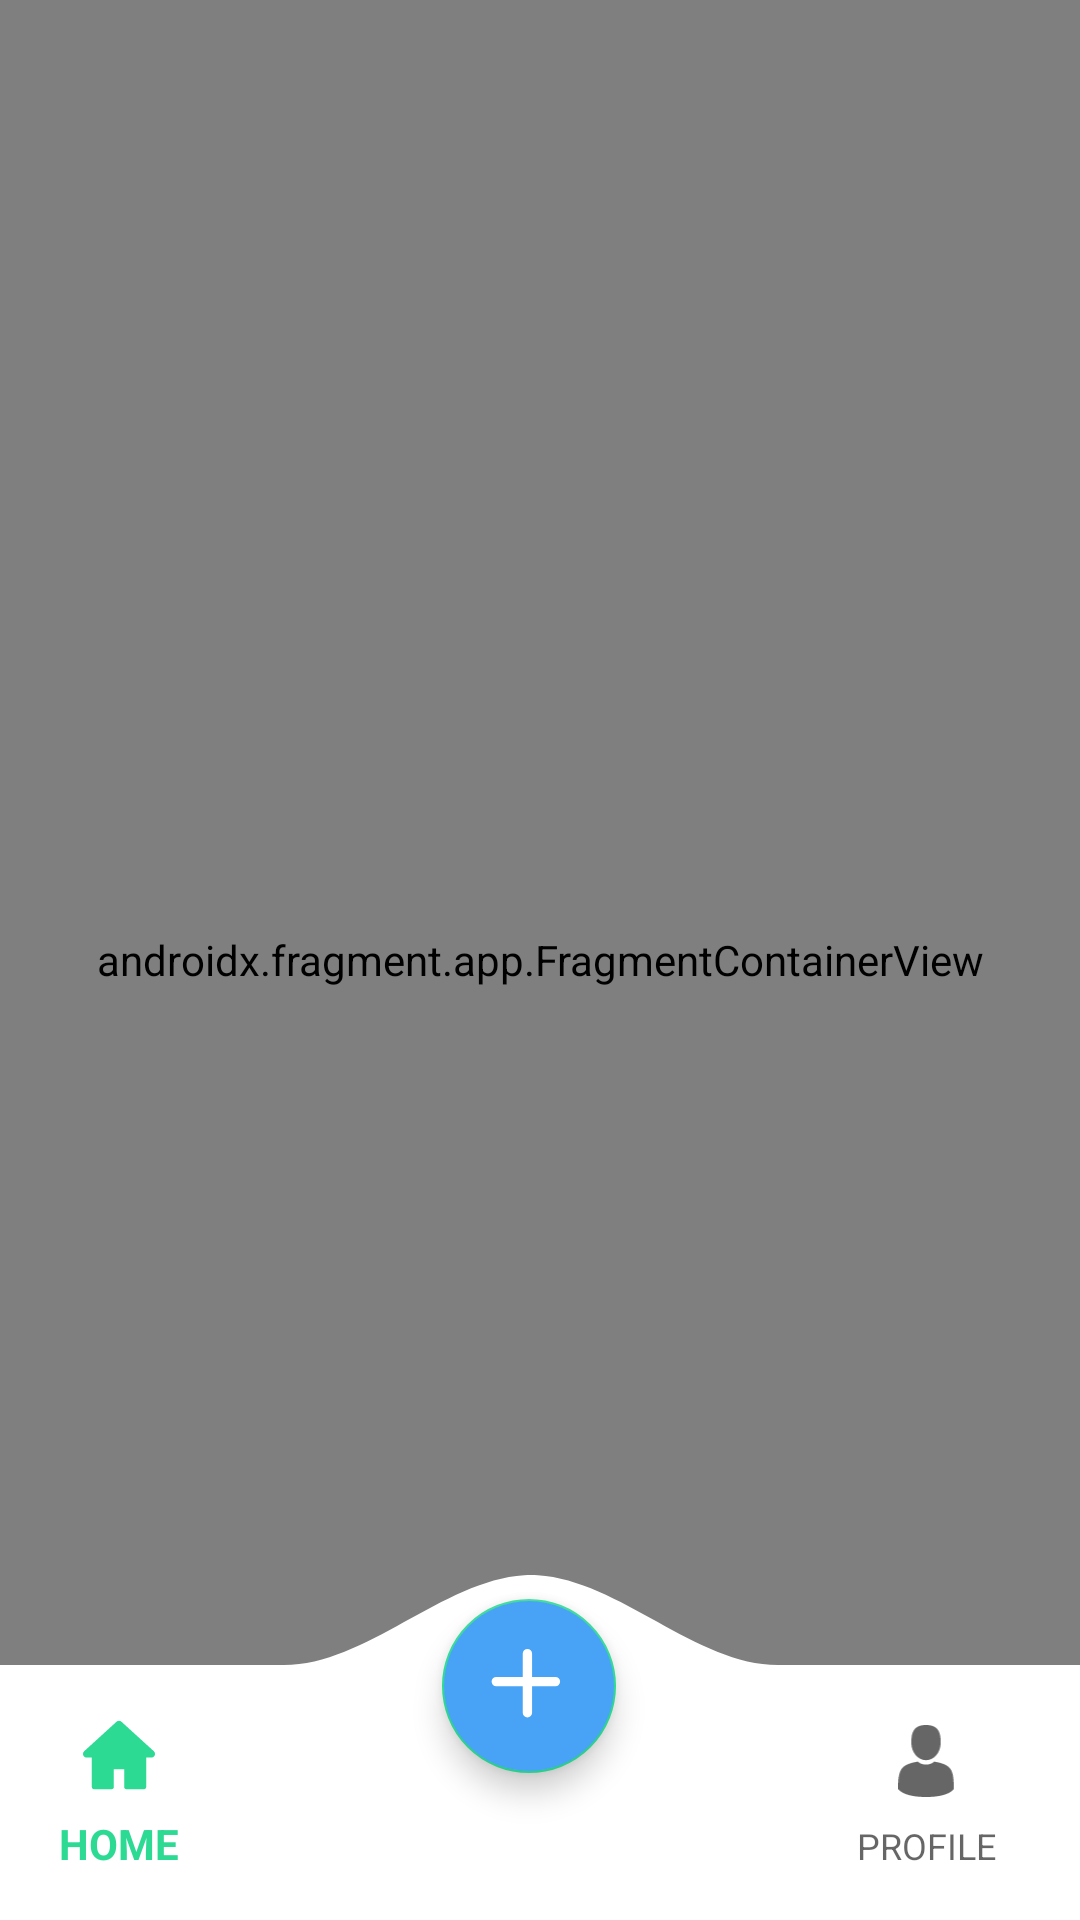

The Android layout XML behind this screen, and the referenced resources:
<!-- AndroidManifest.xml: application theme Theme.Plant_App -->
<!-- res/layout/activity_home_page.xml -->
<?xml version="1.0" encoding="utf-8"?>
<layout xmlns:android="http://schemas.android.com/apk/res/android"
    xmlns:app="http://schemas.android.com/apk/res-auto"
    xmlns:tools="http://schemas.android.com/tools">

    <data>

    </data>

    <androidx.constraintlayout.widget.ConstraintLayout
        android:layout_width="match_parent"
        android:layout_height="match_parent"
        tools:context=".HomePageActivity"
        android:background="#EFEFEF">

        <androidx.fragment.app.FragmentContainerView
            android:id="@+id/fragment_container"
            android:name="androidx.navigation.fragment.NavHostFragment"
            android:layout_width="match_parent"
            android:layout_height="match_parent"
            app:defaultNavHost="true"
            app:layout_constraintBottom_toBottomOf="parent"
            app:layout_constraintEnd_toEndOf="parent"
            app:layout_constraintHorizontal_bias="0.0"
            app:layout_constraintStart_toStartOf="parent"
            app:layout_constraintTop_toTopOf="parent"
            app:layout_constraintVertical_bias="0.0"
            app:navGraph="@navigation/sys_navigation_graph" />

        <ProgressBar
            android:id="@+id/progressBar_wait_adding_new"
            style="?android:attr/progressBarStyle"
            android:layout_width="53dp"
            android:layout_height="47dp"
            android:visibility="gone"
            android:background="#D4D7DC"
            app:layout_constraintBottom_toBottomOf="parent"
            app:layout_constraintEnd_toEndOf="parent"
            app:layout_constraintStart_toStartOf="parent"
            app:layout_constraintTop_toTopOf="parent" />

        <ImageView
            android:id="@+id/imageView"
            android:layout_width="375dp"
            android:layout_height="115dp"
            app:layout_constraintBottom_toBottomOf="@+id/coordinatorLayout"
            app:layout_constraintEnd_toEndOf="@+id/coordinatorLayout"
            app:layout_constraintStart_toStartOf="@+id/coordinatorLayout"
            app:srcCompat="@drawable/background" />



        <androidx.coordinatorlayout.widget.CoordinatorLayout
            android:id="@+id/coordinatorLayout"
            android:layout_width="440dp"
            android:layout_height="112dp"
            app:layout_constraintBottom_toBottomOf="parent"
            app:layout_constraintEnd_toEndOf="parent"
            app:layout_constraintHorizontal_bias="0.551"
            app:layout_constraintStart_toStartOf="parent"
            app:layout_constraintTop_toTopOf="parent"
            app:layout_constraintVertical_bias="1.0">

            <com.google.android.material.floatingactionbutton.FloatingActionButton
                android:id="@+id/fab_add_new"
                android:layout_width="58dp"
                android:layout_height="58dp"
                android:backgroundTint="#48A2F5"
                android:clickable="true"
                android:src="@drawable/plus_icon"
                android:layout_marginVertical="5dp"
                app:layout_anchor="@id/bottomAppBar" />

            <com.google.android.material.bottomappbar.BottomAppBar
                android:id="@+id/bottomAppBar"
                android:layout_width="match_parent"
                android:layout_height="85dp"
                android:layout_gravity="bottom"
                app:addElevationShadow="false"
                app:fabCradleMargin="10dp"
                app:fabCradleRoundedCornerRadius="80dp">

                <com.google.android.material.bottomnavigation.BottomNavigationView
                    android:id="@+id/bottom_view"
                    android:layout_width="wrap_content"
                    android:layout_height="match_parent"
                    android:layout_marginEnd="20dp"
                    android:background="@drawable/transparent_background"
                    app:itemPaddingBottom="20dp"
                    app:itemPaddingTop="20dp"
                    app:menu="@menu/bottom_nav_menu" />


            </com.google.android.material.bottomappbar.BottomAppBar>


        </androidx.coordinatorlayout.widget.CoordinatorLayout>


    </androidx.constraintlayout.widget.ConstraintLayout>
</layout>
<!-- resources referenced by this layout -->
<resources>
  <!-- drawable background (drawable) -->
  <vector xmlns:android="http://schemas.android.com/apk/res/android"
      android:width="375dp"
      android:height="115dp"
      android:viewportWidth="375"
      android:viewportHeight="115">
    <path
        android:pathData="M166,18H198C199.1,18 200,18.9 200,20V20C200,21.1 199.1,22 198,22H166V18Z"
        android:fillColor="#ffffff"
        android:fillAlpha="0.6"/>
    <path
        android:pathData="M0,30h38v85h-38z"
        android:fillColor="#ffffff"/>
    <path
        android:pathData="M338,30h38v85h-38z"
        android:fillColor="#ffffff"/>
    <path
        android:pathData="M190.27,0.07C217.58,1.82 242.97,30 270.34,30H333.5C356.97,30 376,49.03 376,72.5V72.5C376,95.97 356.97,115 333.5,115H42.5C19.03,115 0,95.97 0,72.5V72.5C0,49.03 19.03,30 42.5,30H105.66C133.03,30 158.42,1.82 185.73,0.07C186.48,0.02 187.24,0 188,0C188.76,0 189.52,0.02 190.27,0.07Z"
        android:fillColor="#ffffff"
        android:fillType="evenOdd"/>
  </vector>
  <!-- drawable plus_icon (drawable) -->
  <vector android:height="22dp" android:viewportHeight="23"
      android:viewportWidth="23" android:width="22dp" xmlns:android="http://schemas.android.com/apk/res/android">
      <path android:fillColor="#ffffff" android:pathData="M2.002,9.557L20.904,9.557A1.492,1.492 0,0 1,22.396 11.05L22.396,11.05A1.492,1.492 0,0 1,20.904 12.542L2.002,12.542A1.492,1.492 0,0 1,0.509 11.05L0.509,11.05A1.492,1.492 0,0 1,2.002 9.557z"/>
      <path android:fillColor="#ffffff" android:pathData="M10.458,20.998L10.458,2.096A1.492,1.492 135,0 1,11.95 0.604L11.95,0.604A1.492,1.492 0,0 1,13.443 2.096L13.443,20.998A1.492,1.492 0,0 1,11.95 22.491L11.95,22.491A1.492,1.492 0,0 1,10.458 20.998z"/>
  </vector>
  <!-- drawable transparent_background (drawable) -->
  <?xml version="1.0" encoding="utf-8"?>
  
  <shape xmlns:android="http://schemas.android.com/apk/res/android"
      android:padding="10dp"
      android:shape="rectangle">
  
      <solid android:color="#00000000"/>
  </shape>
  <style name="Theme.Plant_App" parent="Theme.MaterialComponents.Light.NoActionBar.Bridge">
          
          <item name="colorPrimary">@color/purple_500</item>
          <item name="colorPrimaryDark">@color/purple_700</item>
          <item name="colorAccent">@color/teal_200</item>
          
      </style>
  <color name="purple_500">#2DDA93</color>
  <color name="purple_700">#2DDA93</color>
  <color name="teal_200">#2DDA93</color>
</resources>
